Dataset: room_classification (GitHub, gesstalt/BRIDGE). Classes: bathroom, bedroom, hall, kitchen, living room.

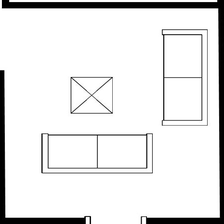
Label: living room

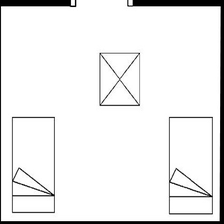
Label: bedroom

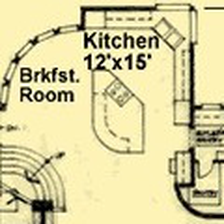
Label: kitchen

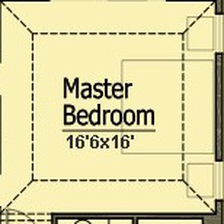
Label: bedroom

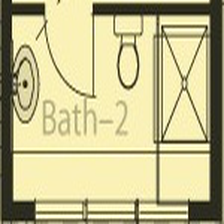
Label: bathroom

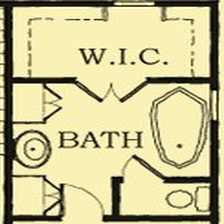
Label: bathroom
